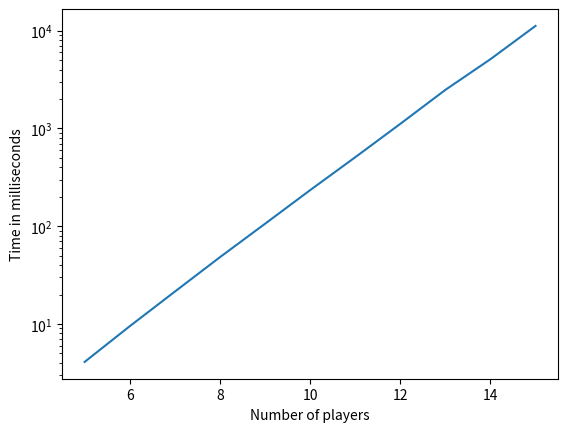

Reproduce this figure in Python.
from matplotlib import pyplot as plt
import numpy as np
from scipy.stats import linregress

if __name__ == '__main__':
    x = [5, 6, 7, 8, 9, 10, 11, 12, 13, 14, 15]
    times = [
        4.088854789733887, 9.474611282348633, 21.406173706054688, 48.16749095916748, 105.79502582550049,
        233.607816696167,
        507.01653957366943, 1113.70530128479, 2480.5785179138184, 5112.110590934753, 11195.10509967804]
    plt.figure(0)
    log_times = np.log(times)
    plt.semilogy(x, times)
    plt.xlabel('Number of players')
    plt.ylabel('Time in milliseconds')
    plt.title('')
    plt.show()
